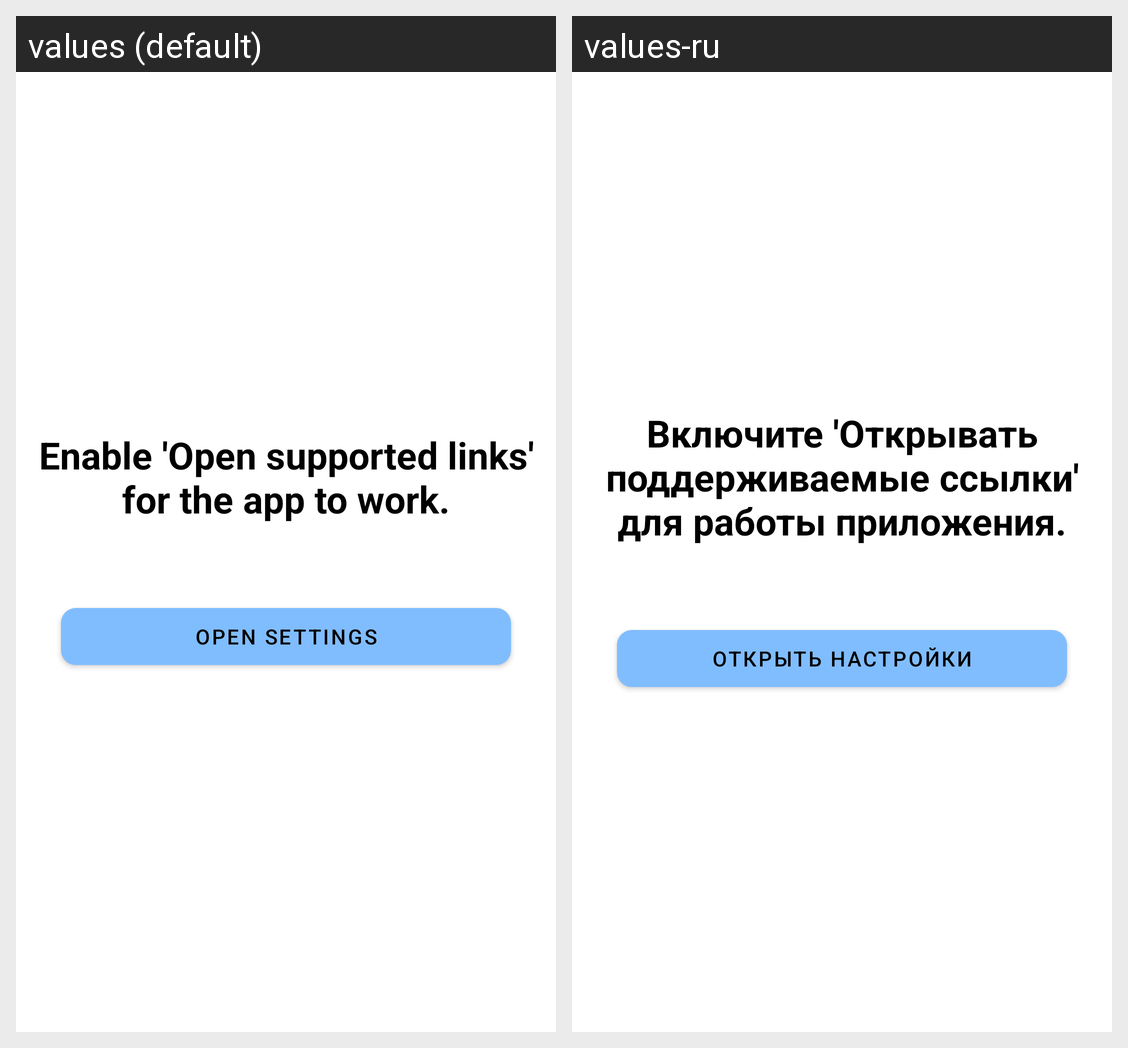

This grid shows one Android layout under two languages. Give, for every string resource on the screen, its name, the default text and each shown locale's text.
Android screen res/layout/activity_check_doman_url.xml rendered under 2 locales, left to right: values (default), values-ru. Device: Nexus 5 (rendered at 1080×1920; each locale shown at half size, 540×960, under a caption strip naming it); theme Base.Theme.XDXANotes.
Strings drawn on this screen, with the default value and each locale's value (text and hints the layout hard-codes, and strings that could not be matched under every locale, appear in the picture but are not listed):

linkson
  values: Enable 'Open supported links' for the app to work.
  values-ru: Включите 'Открывать поддерживаемые ссылки' для работы приложения.

Open_settings
  values: Open settings
  values-ru: Открыть настройки
